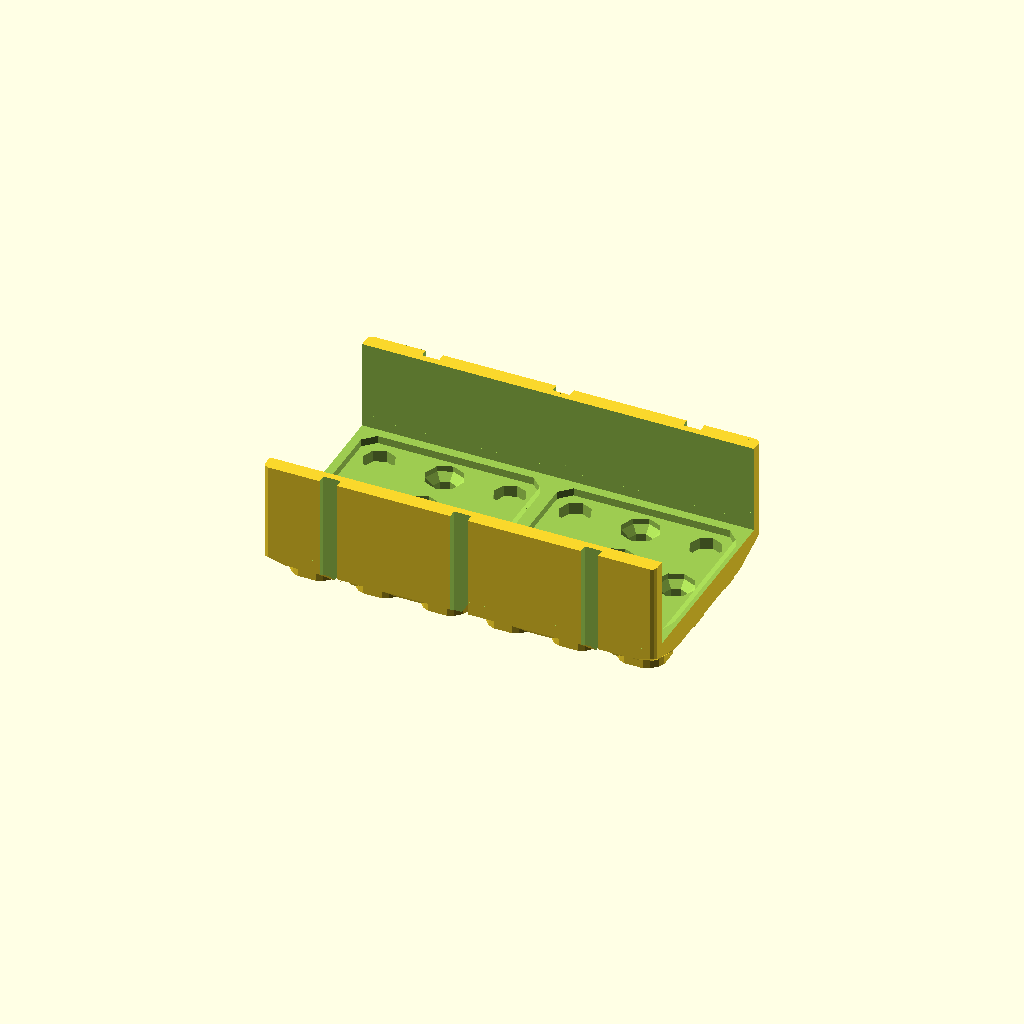
Cell 1 — every parameter at its default value.
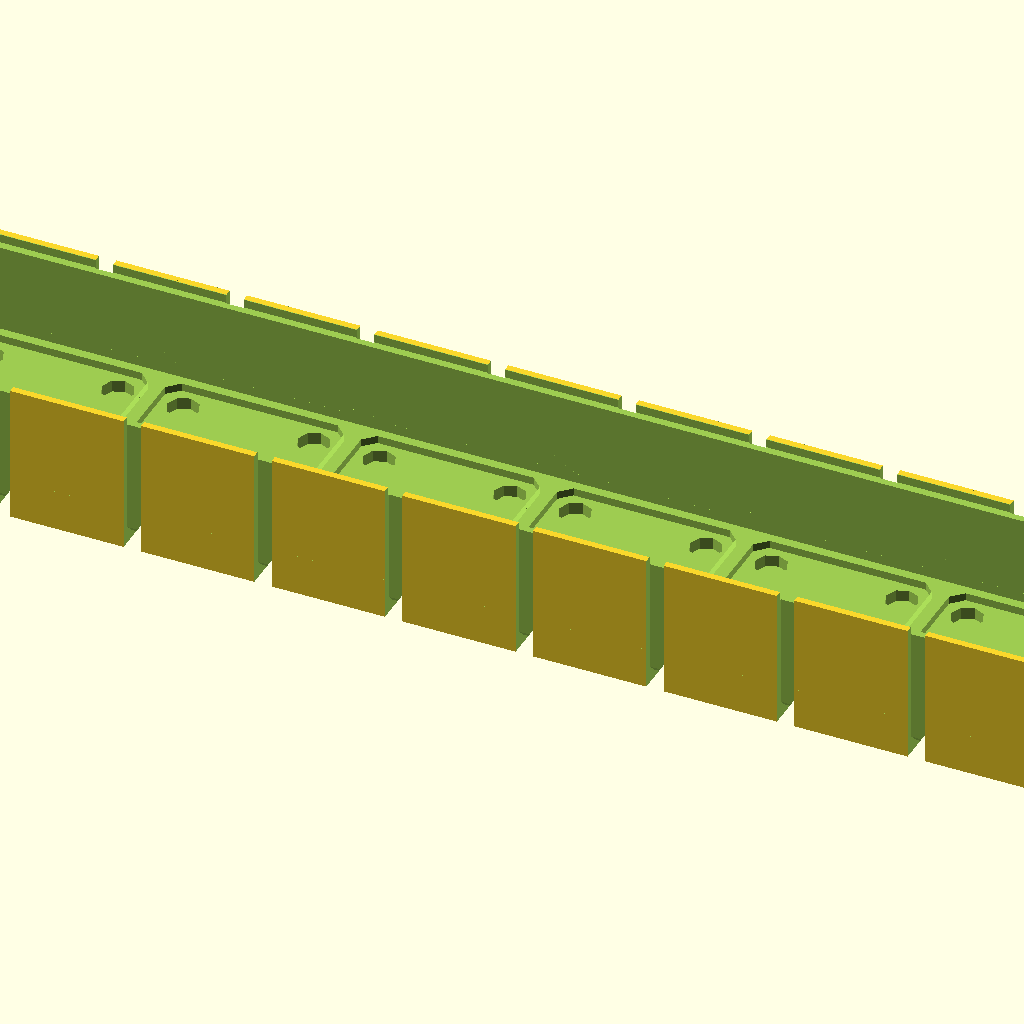
Cell 2 — preset "p1514".
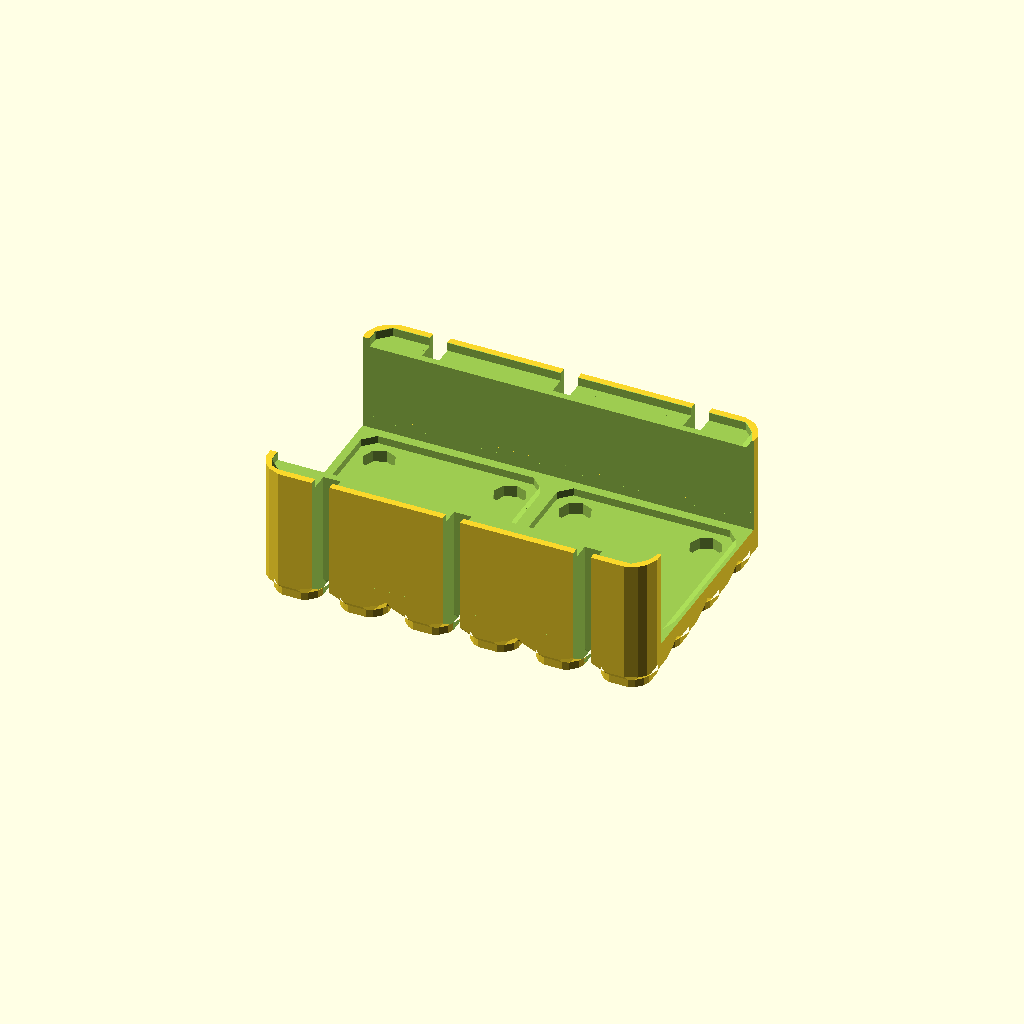
Cell 3 — preset "p1523".
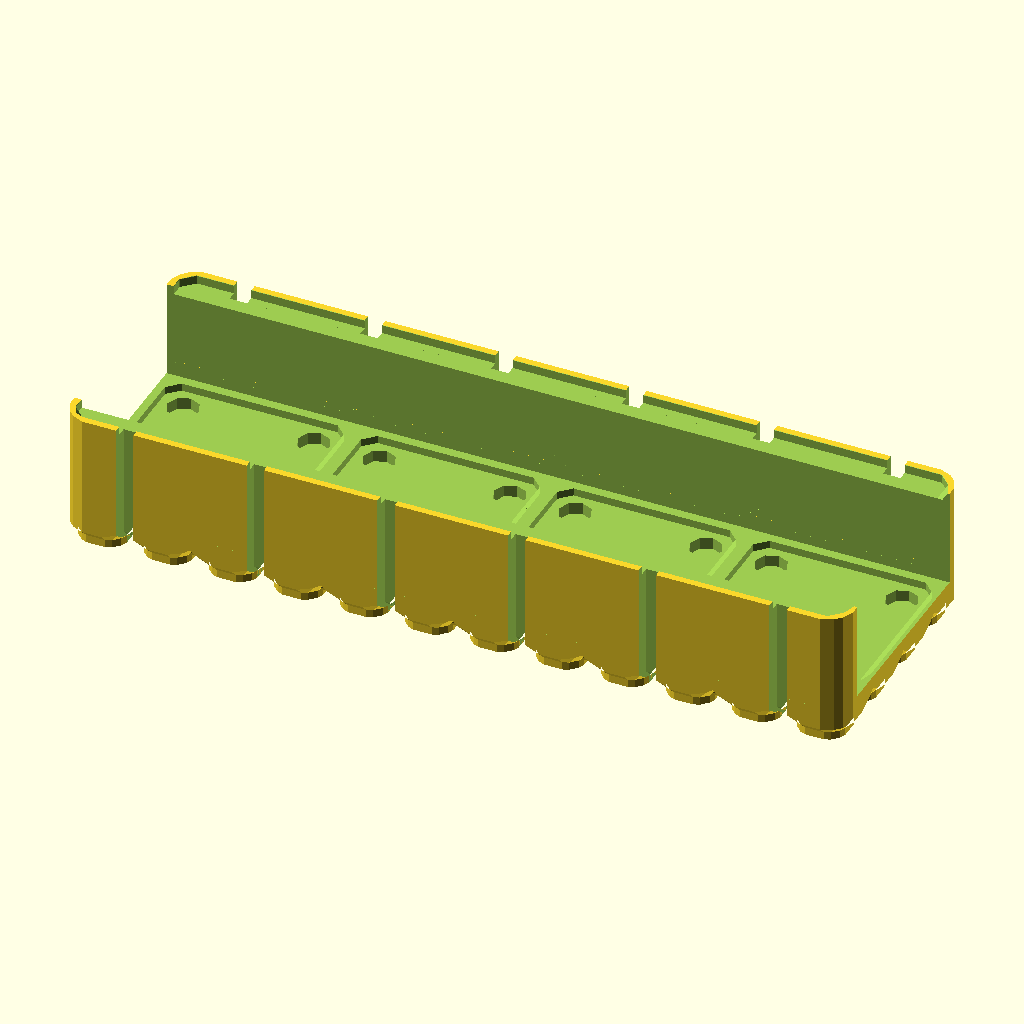
Cell 4 — preset "p1756".
All cells are drawn from one camera (rotation 55°, 0°, 25°, orthographic, colour scheme Cornfield), so only the parameter changes between them.
Source of the model, 2023/togridpile/TGPSimpleShelf0.scad:
// TGPSimpleShelf0.6
// 
// Shelf intended to be mounted on DiagBrack0 brackets
// 
// v0.2:
// - Add slots
// v0.3:
// - Slots now have fixed width, regardless of wall thickness
// - Make the whole thing more TOGridPilish if
//   if specified dimensions allow for it
// v0.4:
// - Adjust defaults so that preview doesn't crash OpenSCAD
// v0.5:
// - Don't treat 'chatom' bottoms as TGPish
// - Don't put mounting holes in TGPish bottoms,
//   since the grids won't line up
// - Bevel slot corners
// v0.6:
// - Option for WSTYPE-4145 slots
// - Add description parameter
// 
// TODO:
// - Option to make end walls, similar to side walls
// - A simplified rounded-rect-based floor cutouts (floor_segmentation = 'simple-chunk' or somesuch)

description = "";

length_chunks = 2;
floor_thickness = 6.35;
height = 25.4;
floor_segmentation = "chunk"; // ["atom","chatom","chunk","block","none"]
bottom_segmentation = "chatom"; // ["atom","chatom","chunk","block","none"]
slot_style = "WSTYPE-4144"; // ["none", "WSTYPE-4144", "WSTYPE-4145"]
wall_thickness = 3.175;
interior_offset = -0.15;
$tgx11_offset = -0.1;

module tgpsimpleshelf0__end_params() { }

use <../lib/TGx11.1Lib.scad>
use <../lib/TOGHoleLib2.scad>
use <../lib/TOGMod1.scad>
use <../lib/TOGMod1Constructors.scad>
use <../lib/TOGPolyhedronLib1.scad>
use <../lib/TOGPath1.scad>
use <../lib/TOGridLib3.scad>
use <../lib/TOGVecLib0.scad>

$fn = $preview ? 8 : 24;
magnet_hole_fn = $preview ? 8 : 48;
screw_hole_fn = $preview ? 8 : 24;

$togridlib3_unit_table = tgx11_get_default_unit_table();

inch  = togridlib3_decode([1, "inch" ]);
u     = togridlib3_decode([1, "u"    ]);
chunk = togridlib3_decode([1, "chunk"]);
atom  = togridlib3_decode([1, "atom"]);

length = togridlib3_decode([length_chunks, "chunk"]);
width  = chunk + wall_thickness*2;
slot_spacing = inch;

magnet_hole = tphl1_make_z_cylinder(zrange=[-2.2,2.2], d=6.2, $fn=magnet_hole_fn);
hole1 = tog_holelib2_hole("THL-1001", depth=floor_thickness+1, inset=1, $fn=screw_hole_fn);
hole2 = tog_holelib2_hole("THL-1002", depth=floor_thickness+1, inset=1, $fn=screw_hole_fn);

function make_slot(inner_width) =
	let(y0 = -chunk/2 - wall_thickness - u + $tgx11_offset)
	// Old [WSTYPE-4144] formula: let(y1 = -chunk/2 -                  u - $tgx11_offset)
	let(y1 = -inner_width/2 - $tgx11_offset)
	let(y2 = -y1)
	let(y3 = -y0)
	let(z0 = -u + $tgx11_offset )
	let(z1 =  u - $tgx11_offset )
	let(z2 =  height + 15 )
	let(b  =  u) // Interior corner bevel
	togmod1_linear_extrude_x([-u+$tgx11_offset, u-$tgx11_offset], togmod1_make_polygon([
		[y3  , z0  ],
		[y3  , z2  ],
		[y2  , z2  ],
		[y2  , z1+u],
		[y2-u, z1  ],
		[y1+u, z1  ],
		[y1  , z1+u],
		[y1  , z2  ],
		[y0  , z2  ],
		[y0  , z0  ],
	]));

eff_slot_style = is_undef(slots_enabled) || slots_enabled == false ? slot_style : "none";

slot = eff_slot_style == "none" ? ["union"] :
	make_slot(
		eff_slot_style == "WSTYPE-4144" ? chunk + 2*u :
		eff_slot_style == "WSTYPE-4145" ? chunk + 4*u :
		assert(false, str("Unrecognized slot style: '", eff_slot_style, "'"))
	);

tgp_width_ca =
	bottom_segmentation == "atom" ? [round(width/atom), "atom"] :
	bottom_segmentation == "chunk" || bottom_segmentation == "chatom" ? [round(width/chunk), "chunk"] :
	[width, "mm"];

// Can the TOGridPile block itself serve as the hull?
is_tgpish = abs(togridlib3_decode(tgp_width_ca) - width) < 1;

the_tgp_hull = tgx11_block(
	[[length_chunks, "chunk"], tgp_width_ca, [height, "mm"]],
	bottom_segmentation = bottom_segmentation,
	top_segmentation = "block",
	lip_height = 1.6,
	$tgx11_gender = "m"
);

the_hull =
	is_tgpish ? the_tgp_hull :
	["intersection",
		togmod1_linear_extrude_z([0, height+20], togmod1_make_rounded_rect([length_chunks*chunk, chunk+wall_thickness*2+$tgx11_offset*2], r=1)),
		if( bottom_segmentation != "none" ) ["union",
			the_tgp_hull,
			// The TGx11 'cones' don't extend far enough out
			// to fully enclose the walls, so add another thing:
			tphl1_make_polyhedron_from_layer_function([
				// Numbers chosesn assuming wall_thickness = 2u, floor_thickness = 4u
				[2  *u     , wall_thickness - 2*u],
				[4  *u     , wall_thickness + 1*u],
				[height    , wall_thickness + 1*u],
			], function(z_wt)
				togvec0_offset_points(togmod1_rounded_rect_points([length_chunks*chunk+z_wt[1], chunk+z_wt[1]*2+$tgx11_offset*2+0.001], r=6), z_wt[0])
			),
		],
	];

togmod1_domodule(["difference",
	the_hull,
	
	["intersection",
		togmod1_linear_extrude_z([-2, height+20], togmod1_make_rect([length_chunks*chunk+2, 1.5*inch-interior_offset*2])),
		["union",
			togmod1_linear_extrude_z([floor_thickness + u, height+1], togmod1_make_rect([15*inch, 3*inch])),
			["translate", [0,0,floor_thickness], tgx11_block_bottom(
				[[length_chunks, "chunk"], [1, "chunk"], [1, "chunk"]],
				segmentation = floor_segmentation,
				$tgx11_gender = "f"
			)]
		]
	],
	
	for (cx=[-length_chunks/2+0.5 : 1 : length_chunks/2]) each [
		for( ax=[-1,1] ) for( ay=[-1,1] )
			["translate", [cx*chunk + ax*atom, ay*atom, floor_thickness], magnet_hole],
		if( !is_tgpish ) for( apos=[[0,1],[-1,0],[1,0],[0,-1]] )
			["translate", [cx*chunk + apos[0]*atom, apos[1]*atom, floor_thickness], hole1],
		if( !is_tgpish ) for( apos=[[0,0]] )
			["translate", [cx*chunk + apos[0]*atom, apos[1]*atom, floor_thickness], hole2],
	],
	
	for( sx=[-round(length/slot_spacing)/2+0.5 : 1 : round(length/slot_spacing)/2-0.4] )
	["translate", [sx*slot_spacing, 0, 0], slot],
]);
Parameter table extracted from the source (name, type, default, range or options):
description: string, default ""
length_chunks: number, default 2
floor_thickness: number, default 6.35
height: number, default 25.4
floor_segmentation: string, default "chunk", options "atom", "chatom", "chunk", "block", "none"
bottom_segmentation: string, default "chatom", options "atom", "chatom", "chunk", "block", "none"
slot_style: string, default "WSTYPE-4144", options "none", "WSTYPE-4144", "WSTYPE-4145"
wall_thickness: number, default 3.175
interior_offset: number, default -0.15
